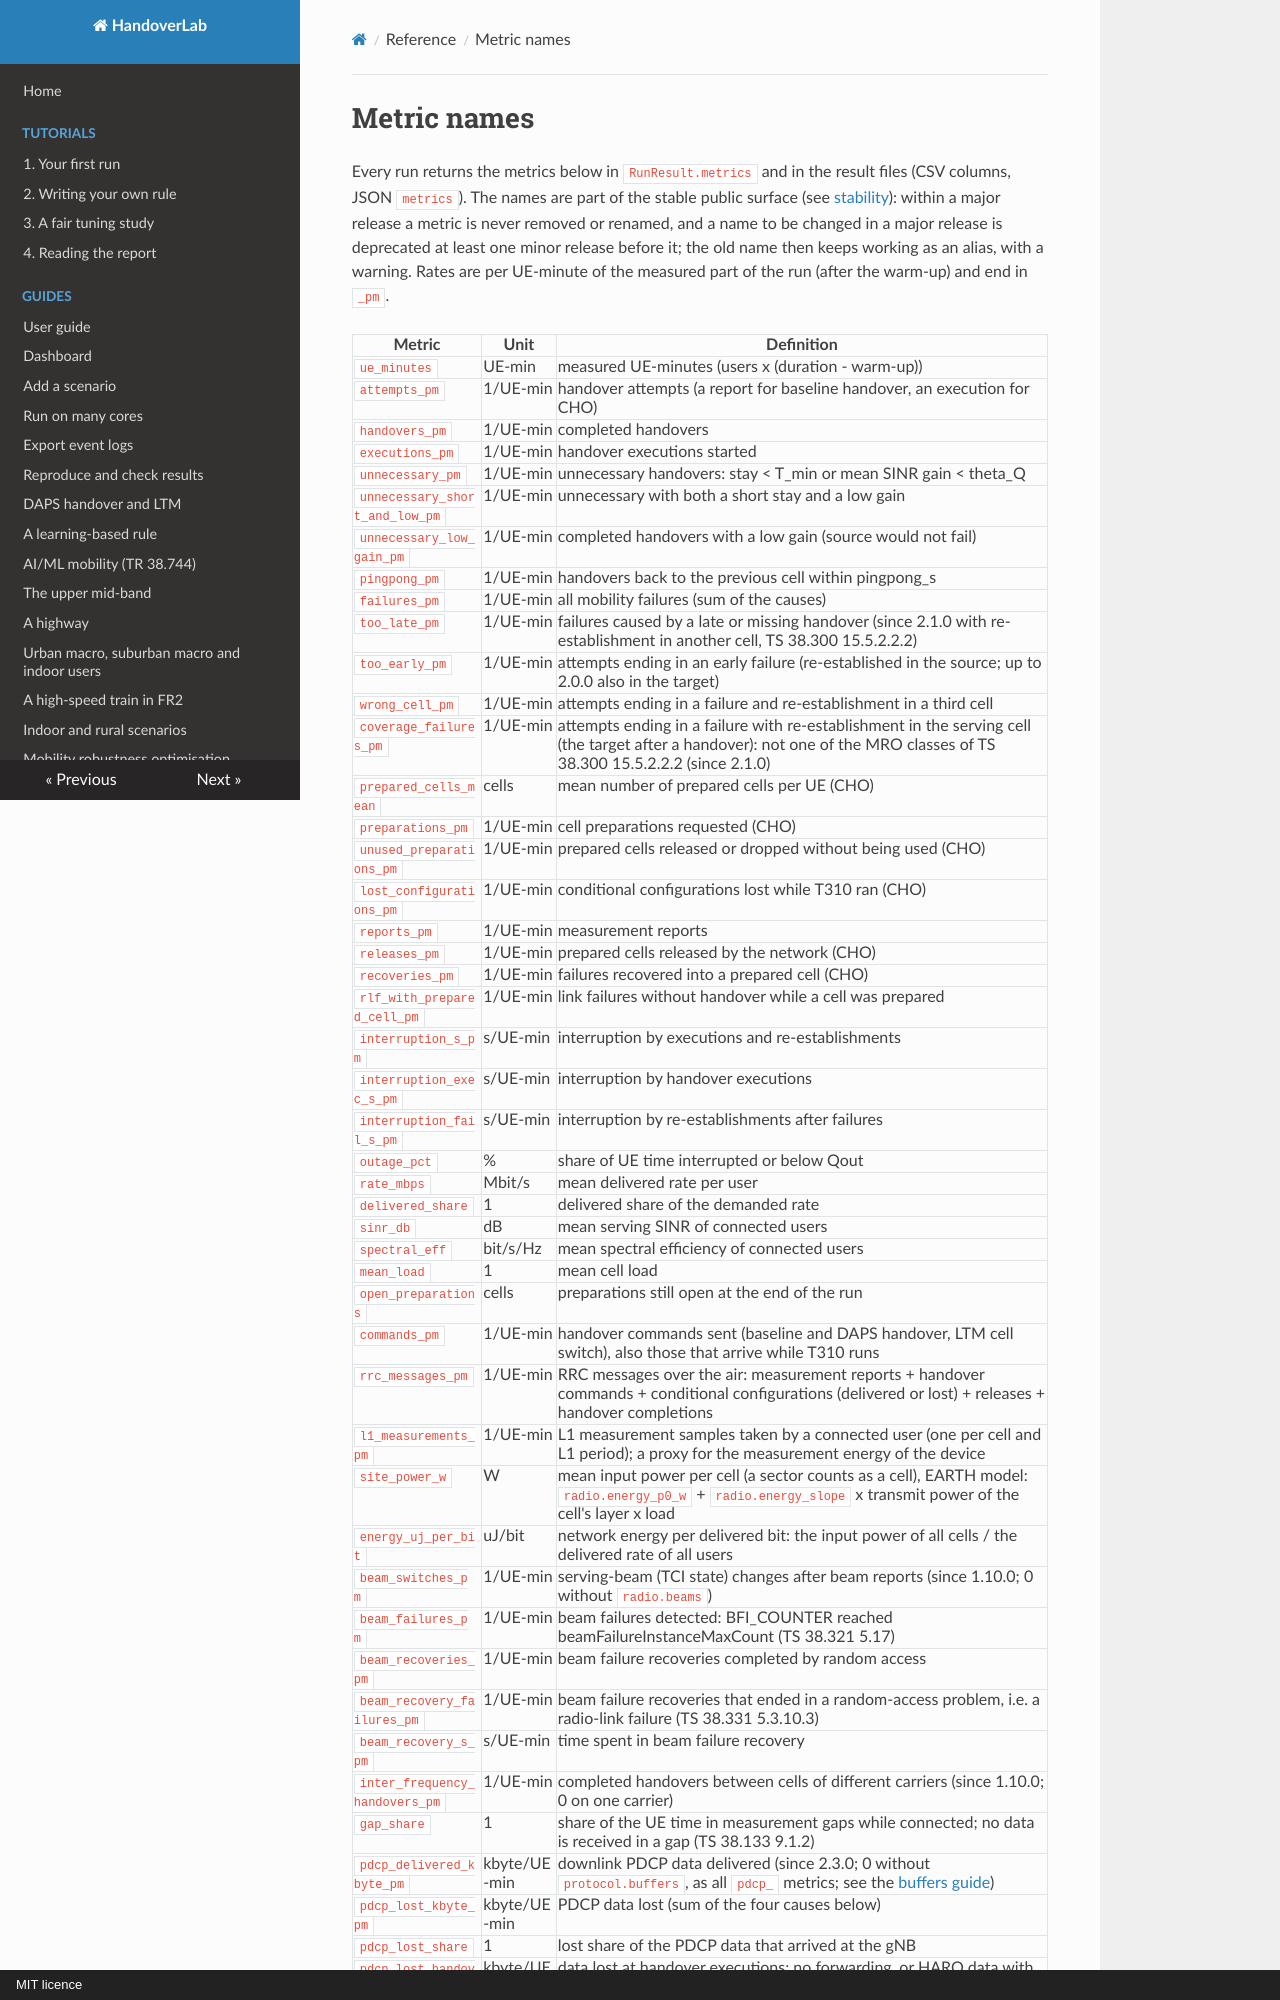

repository: mjs19971997/handoverlab · page: reference/metrics/index.html · generator: mkdocs · copyright: MIT licence

# Metric names

Every run returns the metrics below in `RunResult.metrics` and in the result files (CSV columns,
JSON `metrics`). The names are part of the stable public surface (see [stability](../stability.md)):
within a major release a metric is never removed or renamed, and a name to be changed in a major
release is deprecated at least one minor release before it; the old name then keeps working as an
alias, with a warning.
Rates are per UE-minute of the measured part of the run (after the warm-up) and end in `_pm`.
